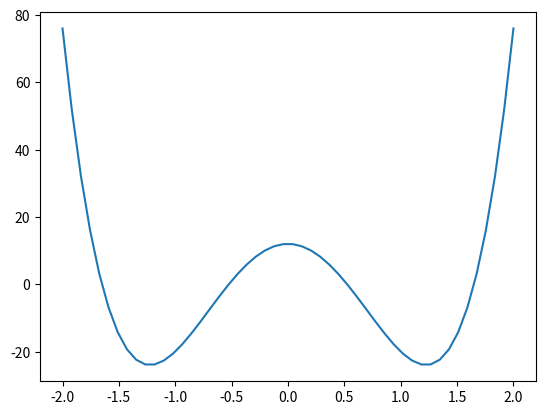

Write the Python code that produced this figure.
# -*- coding: utf-8 -*-
"""
Created on Fri Dec  8 19:14:31 2023

[redacted]
"""
import scipy.constants as pc
from scipy import special
import matplotlib.pyplot as plt
import numpy as np

print(pc.epsilon_0)

# print(dir(pc))

print(pc.hbar)
print(pc.neutron_mass)
print(pc.electron_volt)


print(special.hermite(1))
print(special.hermite(2)(0.5))


x_values = np.linspace(-2, 2, 50)
plt.plot(x_values, special.hermite(4)(x_values))
